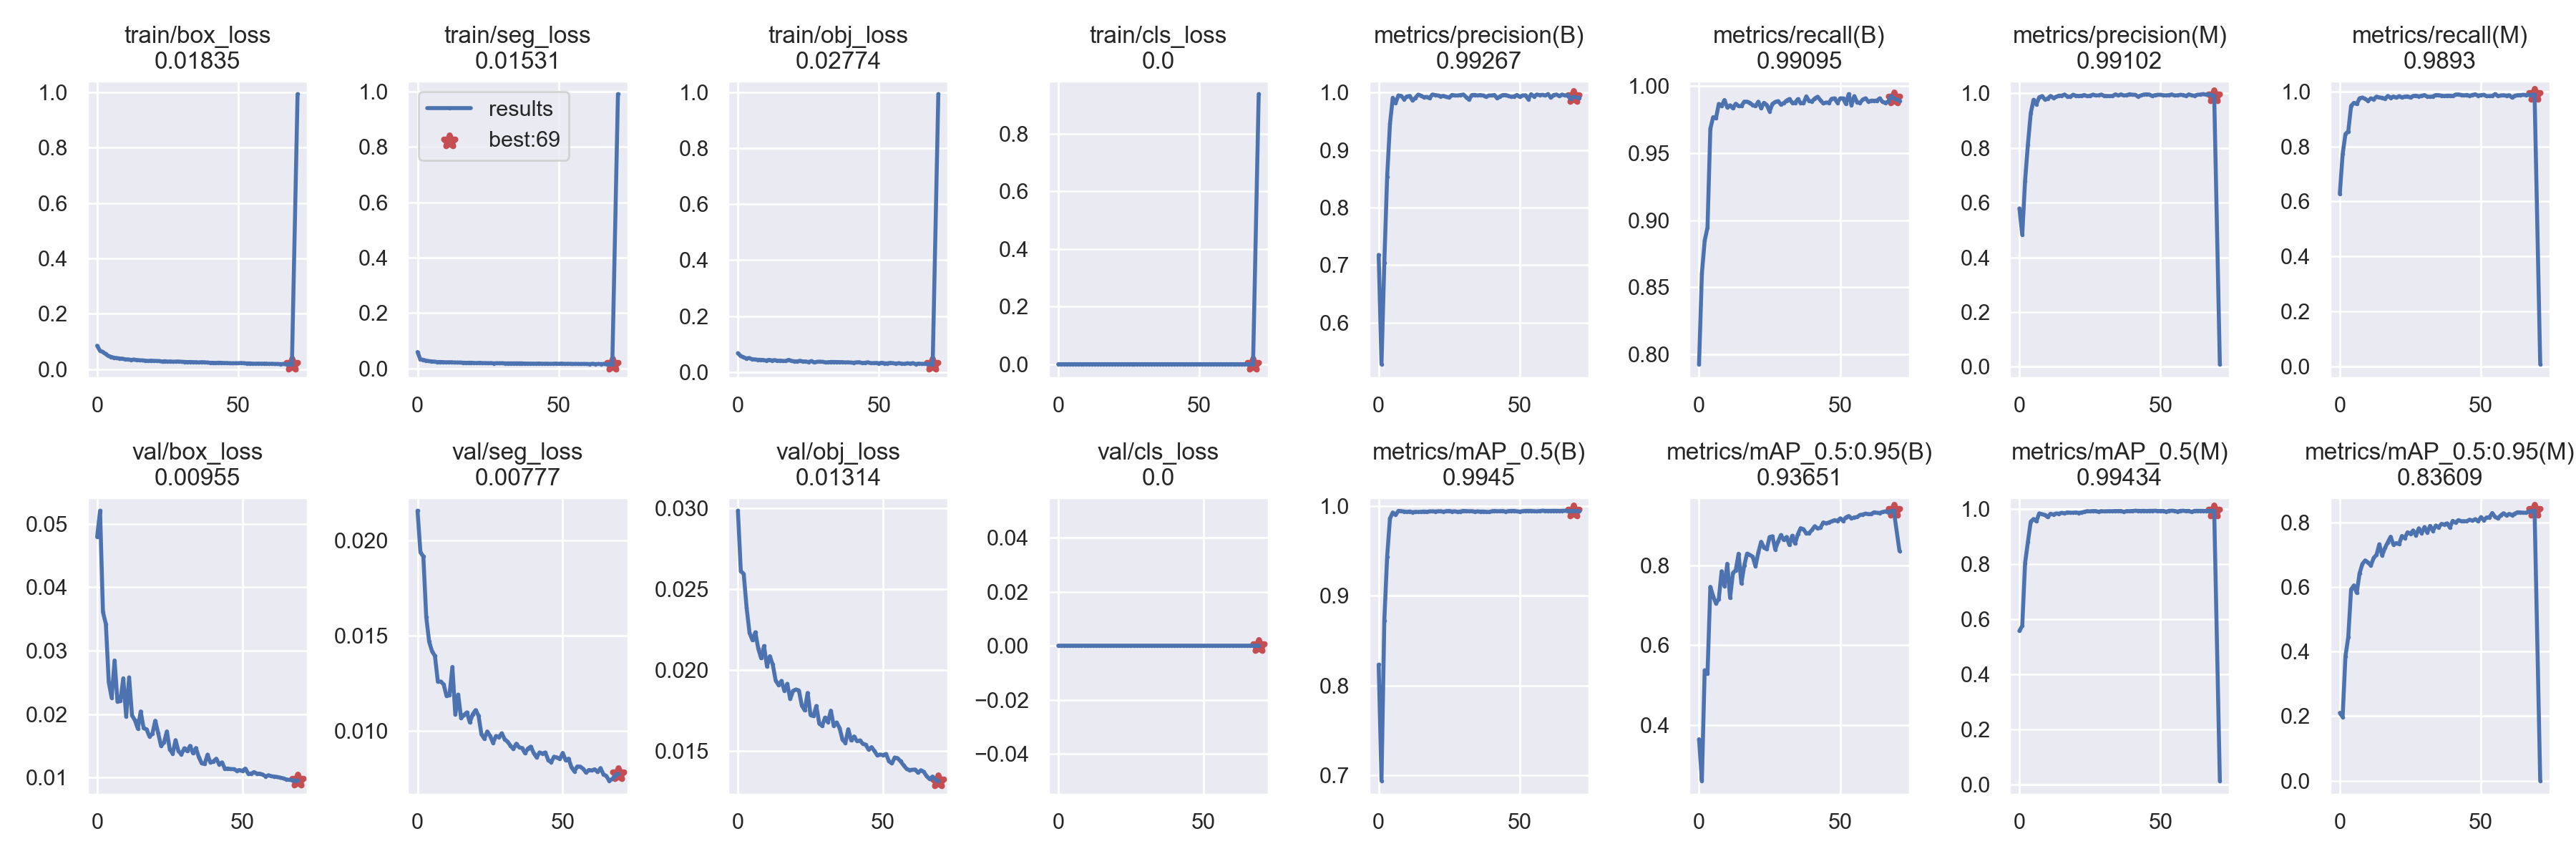

The file beside this chart, header and first rows:
epoch, train/box_loss, train/seg_loss, train/obj_loss, train/cls_loss, metrics/precision(B), metrics/recall(B), metrics/mAP_0.5(B), metrics/mAP_0.5:0.95(B), metrics/precision(M), metrics/recall(M), metrics/mAP_0.5(M), metrics/mAP_0.5:0.95(M), val/box_loss, val/seg_loss, val/obj_loss, val/cls_loss, x/lr0, x/lr1, x/lr2
0, 0.08497, 0.05924, 0.067, 0, 0.7177, 0.7926, 0.8232, 0.3649, 0.5788, 0.6278, 0.5579, 0.2101, 0.0479, 0.02158, 0.02983, 0, 0.07021, 0.003309, 0.003309
1, 0.06659, 0.03245, 0.05682, 0, 0.5275, 0.8601, 0.6938, 0.261, 0.4823, 0.772, 0.576, 0.1977, 0.05204, 0.01939, 0.0261, 0, 0.04013, 0.006557, 0.006557
2, 0.06289, 0.03127, 0.0526, 0, 0.7037, 0.8848, 0.8723, 0.5374, 0.6798, 0.8456, 0.8034, 0.3854, 0.03608, 0.01918, 0.02593, 0, 0.009958, 0.00972, 0.00972
3, 0.05516, 0.02806, 0.04811, 0, 0.8531, 0.8946, 0.9434, 0.5293, 0.8117, 0.8553, 0.881, 0.445, 0.0342, 0.01599, 0.02383, 0, 0.009614, 0.009614, 0.009614
4, 0.04775, 0.0262, 0.04985, 0, 0.9454, 0.9683, 0.986, 0.7462, 0.9261, 0.9482, 0.9548, 0.5926, 0.025, 0.0147, 0.02229, 0, 0.009614, 0.009614, 0.009614
5, 0.04452, 0.0252, 0.04561, 0, 0.991, 0.9769, 0.9927, 0.7225, 0.9757, 0.9593, 0.9645, 0.605, 0.02258, 0.01419, 0.02183, 0, 0.009486, 0.009486, 0.009486
6, 0.0417, 0.0244, 0.04469, 0, 0.9822, 0.9761, 0.9899, 0.7047, 0.9595, 0.9547, 0.9563, 0.5821, 0.02846, 0.01395, 0.02232, 0, 0.009357, 0.009357, 0.009357
7, 0.0402, 0.02316, 0.04355, 0, 0.995, 0.9868, 0.9946, 0.7158, 0.985, 0.9759, 0.9847, 0.6422, 0.02196, 0.01259, 0.02131, 0, 0.009229, 0.009229, 0.009229
8, 0.03879, 0.02315, 0.04347, 0, 0.9942, 0.9852, 0.9942, 0.7852, 0.9892, 0.9782, 0.982, 0.6715, 0.02205, 0.01261, 0.02072, 0, 0.0091, 0.0091, 0.0091
9, 0.03817, 0.02276, 0.04272, 0, 0.9885, 0.9897, 0.9938, 0.7477, 0.9777, 0.9737, 0.9791, 0.6822, 0.02565, 0.01245, 0.02147, 0, 0.008971, 0.008971, 0.008971
10, 0.03567, 0.02202, 0.04068, 0, 0.9933, 0.9842, 0.9933, 0.8039, 0.9802, 0.9663, 0.9714, 0.676, 0.01962, 0.01184, 0.02022, 0, 0.008843, 0.008843, 0.008843
11, 0.03559, 0.02215, 0.04345, 0, 0.9942, 0.9857, 0.9938, 0.7186, 0.9899, 0.9753, 0.9837, 0.6664, 0.02578, 0.01189, 0.02084, 0, 0.008714, 0.008714, 0.008714
12, 0.03377, 0.02222, 0.04089, 0, 0.9862, 0.9835, 0.993, 0.7809, 0.9826, 0.972, 0.9806, 0.69, 0.01981, 0.01337, 0.02032, 0, 0.008586, 0.008586, 0.008586
13, 0.035, 0.02138, 0.04253, 0, 0.9909, 0.987, 0.9935, 0.7878, 0.9868, 0.9819, 0.9843, 0.6998, 0.01903, 0.01088, 0.01934, 0, 0.008457, 0.008457, 0.008457
14, 0.03342, 0.02118, 0.04, 0, 0.9964, 0.9852, 0.9933, 0.829, 0.9913, 0.9786, 0.984, 0.7322, 0.01773, 0.01192, 0.01905, 0, 0.008329, 0.008329, 0.008329
15, 0.03248, 0.02114, 0.04052, 0, 0.9949, 0.9852, 0.9935, 0.7547, 0.991, 0.9778, 0.9866, 0.6974, 0.02043, 0.01069, 0.01931, 0, 0.0082, 0.0082, 0.0082
16, 0.03206, 0.02072, 0.03906, 0, 0.992, 0.9885, 0.9937, 0.7994, 0.9952, 0.9737, 0.9851, 0.7211, 0.01779, 0.01086, 0.0187, 0, 0.008071, 0.008071, 0.008071
17, 0.03128, 0.02027, 0.0394, 0, 0.9925, 0.9885, 0.9934, 0.8292, 0.9883, 0.9844, 0.9883, 0.7383, 0.01762, 0.01099, 0.01914, 0, 0.007943, 0.007943, 0.007943
18, 0.02997, 0.02047, 0.04329, 0, 0.9903, 0.9877, 0.9939, 0.826, 0.9865, 0.9778, 0.9873, 0.7556, 0.0165, 0.01046, 0.01819, 0, 0.007814, 0.007814, 0.007814
19, 0.03101, 0.02056, 0.03947, 0, 0.9967, 0.986, 0.994, 0.8218, 0.9942, 0.982, 0.987, 0.7309, 0.01688, 0.01089, 0.0187, 0, 0.007686, 0.007686, 0.007686
20, 0.03044, 0.01981, 0.03794, 0, 0.9958, 0.9852, 0.9938, 0.7973, 0.9908, 0.9781, 0.9883, 0.736, 0.01896, 0.01111, 0.01878, 0, 0.007557, 0.007557, 0.007557
21, 0.02989, 0.01931, 0.03759, 0, 0.995, 0.9885, 0.994, 0.8322, 0.99, 0.9835, 0.9865, 0.7328, 0.01702, 0.01081, 0.01872, 0, 0.007429, 0.007429, 0.007429
22, 0.02971, 0.02054, 0.03998, 0, 0.9936, 0.9835, 0.9941, 0.8587, 0.9908, 0.9787, 0.9881, 0.7579, 0.015, 0.009837, 0.01779, 0, 0.0073, 0.0073, 0.0073
23, 0.0279, 0.01893, 0.03744, 0, 0.9944, 0.9877, 0.9936, 0.8446, 0.9934, 0.9819, 0.9908, 0.751, 0.01551, 0.009604, 0.01749, 0, 0.007171, 0.007171, 0.007171
24, 0.02913, 0.01936, 0.03755, 0, 0.9924, 0.986, 0.9942, 0.8402, 0.9891, 0.9827, 0.9931, 0.7693, 0.01728, 0.009985, 0.01857, 0, 0.007043, 0.007043, 0.007043
25, 0.02763, 0.01863, 0.03539, 0, 0.9917, 0.9812, 0.9944, 0.8707, 0.991, 0.9786, 0.9923, 0.7646, 0.01446, 0.009745, 0.01721, 0, 0.006914, 0.006914, 0.006914
26, 0.02822, 0.01927, 0.03876, 0, 0.996, 0.9868, 0.9938, 0.8727, 0.9946, 0.9844, 0.9935, 0.775, 0.01379, 0.009385, 0.01714, 0, 0.006786, 0.006786, 0.006786
27, 0.02715, 0.0182, 0.03418, 0, 0.995, 0.9883, 0.994, 0.8396, 0.9917, 0.9851, 0.9934, 0.7593, 0.01591, 0.009747, 0.01776, 0, 0.006657, 0.006657, 0.006657
28, 0.02782, 0.01881, 0.03623, 0, 0.995, 0.9889, 0.9933, 0.8596, 0.9921, 0.9827, 0.991, 0.7817, 0.01417, 0.009695, 0.01669, 0, 0.006529, 0.006529, 0.006529
29, 0.02783, 0.01859, 0.03672, 0, 0.9959, 0.9863, 0.9938, 0.8757, 0.995, 0.9851, 0.9932, 0.7667, 0.01368, 0.00989, 0.01653, 0, 0.0064, 0.0064, 0.0064
30, 0.02688, 0.01878, 0.03634, 0, 0.9967, 0.9874, 0.9945, 0.8634, 0.9901, 0.9874, 0.9923, 0.7855, 0.01463, 0.009578, 0.01704, 0, 0.006271, 0.006271, 0.006271
31, 0.02653, 0.01804, 0.03404, 0, 0.9923, 0.9893, 0.9942, 0.871, 0.99, 0.9819, 0.9929, 0.7684, 0.01417, 0.009446, 0.01677, 0, 0.006143, 0.006143, 0.006143
32, 0.02597, 0.01817, 0.03481, 0, 0.9877, 0.9905, 0.994, 0.8509, 0.9898, 0.9811, 0.993, 0.7893, 0.01501, 0.009241, 0.01747, 0, 0.006014, 0.006014, 0.006014
33, 0.02632, 0.01819, 0.0358, 0, 0.9957, 0.9877, 0.9942, 0.874, 0.99, 0.9828, 0.9929, 0.7736, 0.01384, 0.009062, 0.01653, 0, 0.005886, 0.005886, 0.005886
34, 0.02572, 0.01815, 0.03561, 0, 0.9961, 0.9877, 0.9936, 0.8544, 0.9959, 0.9875, 0.9936, 0.7903, 0.01467, 0.009343, 0.01674, 0, 0.005757, 0.005757, 0.005757
35, 0.02539, 0.01842, 0.03544, 0, 0.995, 0.9904, 0.9939, 0.8776, 0.9917, 0.9871, 0.9934, 0.7845, 0.01323, 0.009151, 0.0164, 0, 0.005629, 0.005629, 0.005629
36, 0.02471, 0.01826, 0.03514, 0, 0.9959, 0.9875, 0.9937, 0.8928, 0.9958, 0.9855, 0.9937, 0.7954, 0.01226, 0.009114, 0.01569, 0, 0.0055, 0.0055, 0.0055
37, 0.02556, 0.01829, 0.03507, 0, 0.995, 0.9873, 0.9938, 0.89, 0.9917, 0.984, 0.9906, 0.7936, 0.01215, 0.008842, 0.01548, 0, 0.005371, 0.005371, 0.005371
38, 0.0251, 0.01741, 0.03404, 0, 0.9926, 0.9924, 0.9935, 0.8797, 0.993, 0.9852, 0.9934, 0.797, 0.01362, 0.009085, 0.01632, 0, 0.005243, 0.005243, 0.005243
39, 0.02433, 0.01737, 0.03459, 0, 0.995, 0.989, 0.9932, 0.8808, 0.9964, 0.9852, 0.9931, 0.784, 0.01237, 0.009192, 0.01563, 0, 0.005114, 0.005114, 0.005114
40, 0.02353, 0.0172, 0.03353, 0, 0.995, 0.9887, 0.994, 0.8883, 0.9944, 0.9835, 0.9938, 0.8048, 0.01256, 0.008851, 0.01588, 0, 0.004986, 0.004986, 0.004986
41, 0.02334, 0.01717, 0.03306, 0, 0.9959, 0.9909, 0.9944, 0.8978, 0.9942, 0.9892, 0.9944, 0.7991, 0.01298, 0.008623, 0.01559, 0, 0.004857, 0.004857, 0.004857
42, 0.02282, 0.01703, 0.0342, 0, 0.9901, 0.9922, 0.9941, 0.8921, 0.9877, 0.9897, 0.9942, 0.807, 0.01211, 0.008883, 0.01563, 0, 0.004729, 0.004729, 0.004729
43, 0.02364, 0.01784, 0.03476, 0, 0.9934, 0.9896, 0.9941, 0.8938, 0.9917, 0.988, 0.994, 0.8038, 0.0124, 0.008827, 0.01543, 0, 0.0046, 0.0046, 0.0046
44, 0.02329, 0.01685, 0.03213, 0, 0.9959, 0.9872, 0.9944, 0.9073, 0.995, 0.9864, 0.9944, 0.8037, 0.01138, 0.008881, 0.01537, 0, 0.004471, 0.004471, 0.004471
45, 0.02259, 0.01675, 0.03265, 0, 0.9959, 0.9879, 0.9936, 0.9049, 0.9959, 0.9879, 0.9938, 0.8036, 0.01144, 0.008485, 0.01506, 0, 0.004343, 0.004343, 0.004343
46, 0.02265, 0.01697, 0.03455, 0, 0.9943, 0.9877, 0.9943, 0.9072, 0.995, 0.9848, 0.9943, 0.8084, 0.01134, 0.008368, 0.01522, 0, 0.004214, 0.004214, 0.004214
47, 0.02179, 0.01647, 0.03166, 0, 0.9926, 0.9907, 0.9944, 0.91, 0.9901, 0.9881, 0.9943, 0.8051, 0.01134, 0.00866, 0.01498, 0, 0.004086, 0.004086, 0.004086
48, 0.02162, 0.0167, 0.03157, 0, 0.9936, 0.9909, 0.9945, 0.9129, 0.9929, 0.9901, 0.9945, 0.8101, 0.01111, 0.008618, 0.01471, 0, 0.003957, 0.003957, 0.003957
49, 0.02202, 0.01741, 0.03227, 0, 0.9958, 0.9877, 0.9939, 0.9111, 0.9942, 0.9856, 0.9939, 0.8035, 0.0112, 0.008537, 0.01476, 0, 0.003829, 0.003829, 0.003829
50, 0.02184, 0.01654, 0.03079, 0, 0.9926, 0.991, 0.9938, 0.9174, 0.9942, 0.9873, 0.9937, 0.8161, 0.01106, 0.008859, 0.01473, 0, 0.0037, 0.0037, 0.0037
51, 0.02265, 0.01742, 0.03307, 0, 0.995, 0.9909, 0.9941, 0.9113, 0.9926, 0.9884, 0.994, 0.8069, 0.01142, 0.00847, 0.0148, 0, 0.003571, 0.003571, 0.003571
52, 0.02187, 0.01634, 0.03077, 0, 0.9954, 0.9868, 0.9945, 0.9197, 0.992, 0.9835, 0.991, 0.8154, 0.01065, 0.008559, 0.01435, 0, 0.003443, 0.003443, 0.003443
53, 0.02111, 0.01654, 0.03073, 0, 0.9885, 0.9941, 0.9945, 0.9233, 0.9933, 0.9839, 0.9944, 0.8152, 0.01061, 0.008101, 0.01421, 0, 0.003314, 0.003314, 0.003314
54, 0.02124, 0.01654, 0.03262, 0, 0.9972, 0.986, 0.9945, 0.9173, 0.9956, 0.9844, 0.9945, 0.829, 0.01087, 0.007888, 0.01457, 0, 0.003186, 0.003186, 0.003186
55, 0.02034, 0.016, 0.0312, 0, 0.9932, 0.9926, 0.9942, 0.9198, 0.9915, 0.9909, 0.994, 0.817, 0.01064, 0.008148, 0.01453, 0, 0.003057, 0.003057, 0.003057
56, 0.02015, 0.01625, 0.02983, 0, 0.9967, 0.9882, 0.9939, 0.9208, 0.9925, 0.9841, 0.9916, 0.8126, 0.01062, 0.008139, 0.01435, 0, 0.002929, 0.002929, 0.002929
57, 0.02051, 0.01611, 0.03145, 0, 0.9959, 0.9875, 0.9944, 0.9257, 0.9942, 0.9859, 0.9943, 0.8216, 0.01048, 0.008027, 0.01411, 0, 0.0028, 0.0028, 0.0028
58, 0.02019, 0.01602, 0.02965, 0, 0.9962, 0.9901, 0.9947, 0.9272, 0.9938, 0.9868, 0.9944, 0.8282, 0.01019, 0.007827, 0.01389, 0, 0.002671, 0.002671, 0.002671
59, 0.02029, 0.01621, 0.02895, 0, 0.995, 0.9909, 0.9945, 0.9293, 0.9901, 0.9852, 0.9937, 0.8217, 0.01037, 0.007965, 0.0138, 0, 0.002543, 0.002543, 0.002543
... 11 more rows
